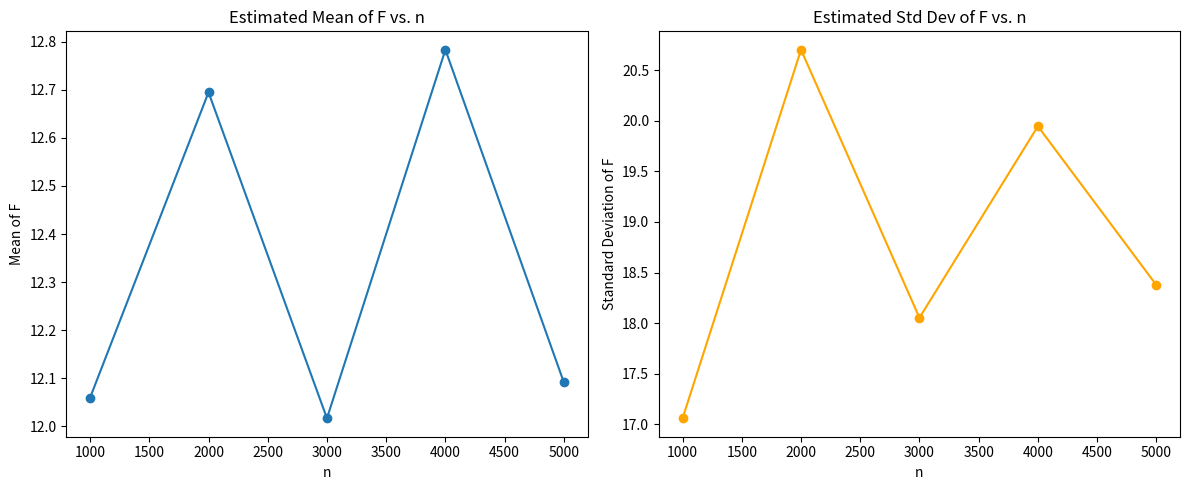

The script that saved this image:
import numpy as np
import matplotlib.pyplot as plt


n_values = [1000, 2000, 3000, 4000, 5000]


mean_list = []
std_list = []

b_values = [0, 100, 200, 300, 400, 500, 600, 800]
c_values = [500, 600, 700, 800]
c_probs = [0.20, 0.30, 0.15, 0.35]

for n in n_values:
    A = np.random.exponential(scale=200, size=n)
    B = np.random.choice(b_values, size=n)
    C = np.random.choice(c_values, size=n, p=c_probs)
    D = np.random.normal(loc=100, scale=20, size=n)
    E = np.random.normal(loc=100, scale=20, size=n)

    
    F = (6*A*B + 10*C) / (4*D*E)

    mean_list.append(np.mean(F))
    std_list.append(np.std(F))

# Plotting
plt.figure(figsize=(12, 5))

plt.subplot(1, 2, 1)
plt.plot(n_values, mean_list, marker='o')
plt.title('Estimated Mean of F vs. n')
plt.xlabel('n')
plt.ylabel('Mean of F')

plt.subplot(1, 2, 2)
plt.plot(n_values, std_list, marker='o', color='orange')
plt.title('Estimated Std Dev of F vs. n')
plt.xlabel('n')
plt.ylabel('Standard Deviation of F')

plt.tight_layout()
plt.show()
